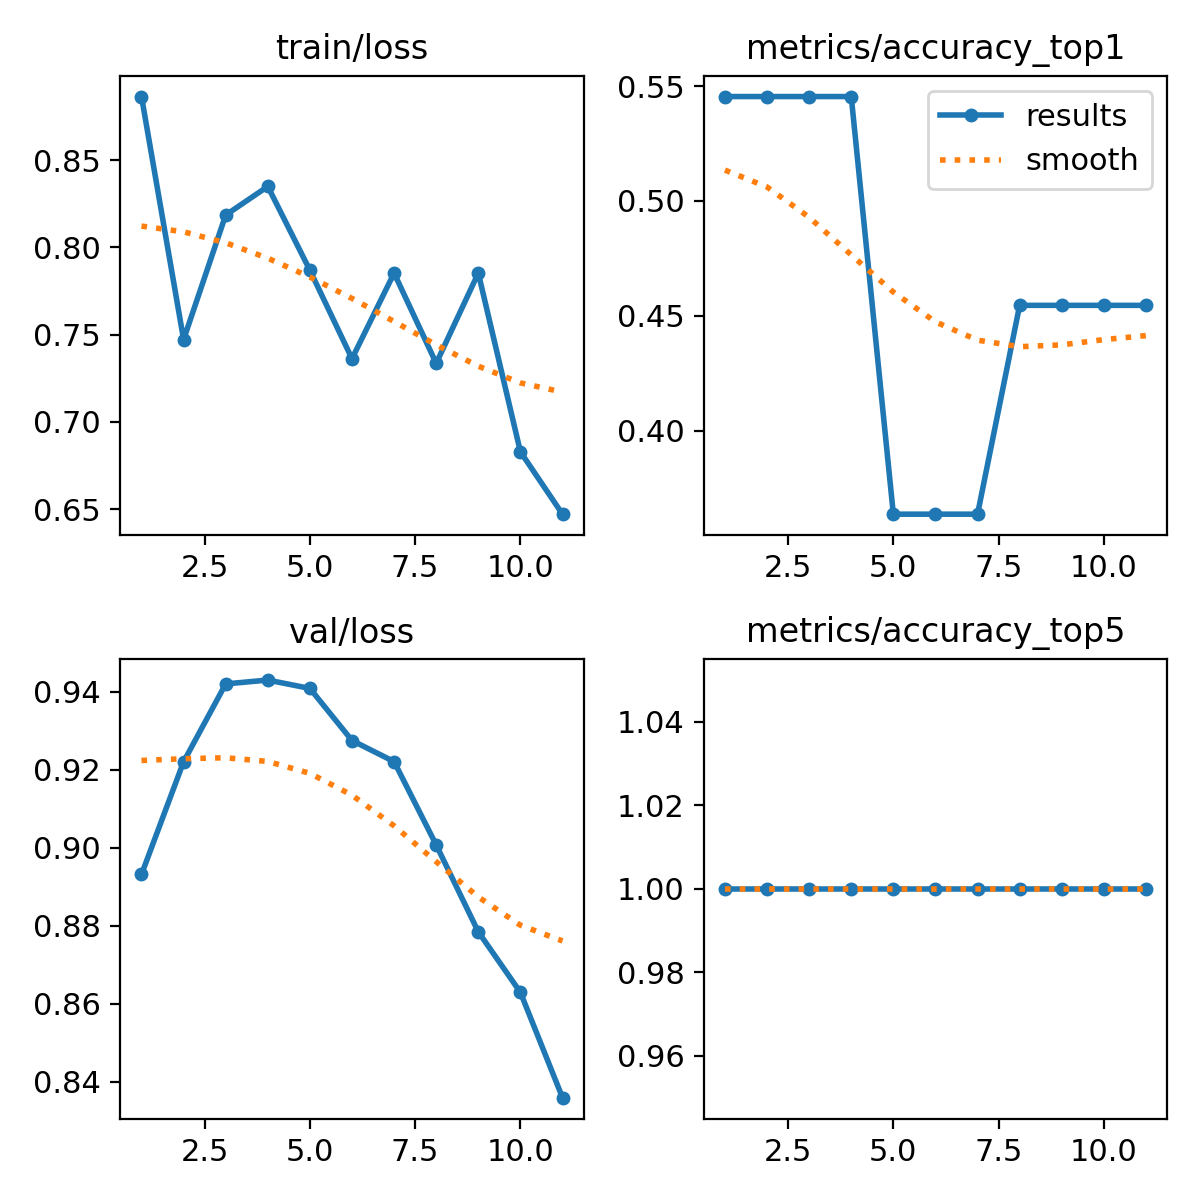

The data file committed next to this chart (first rows):
epoch, time, train/loss, metrics/accuracy_top1, metrics/accuracy_top5, val/loss, lr/pg0, lr/pg1, lr/pg2, lr/pg3, lr/pg4, lr/pg5, lr/pg6, lr/pg7
1, 8.686, 0.8865, 0.5454, 1, 0.8931, 5.001e-05, 1.667e-05, 5.001e-05, 1.667e-05, 5.001e-05, 1.667e-05, 5.001e-05, 1.667e-05
2, 16.74, 0.7472, 0.5454, 1, 0.922, 0.0001463, 4.87723e-05, 0.0001463, 4.87723e-05, 0.0001463, 4.87723e-05, 0.0001463, 4.87723e-05
3, 24.27, 0.8186, 0.5454, 1, 0.9419, 0.0002377, 7.92242e-05, 0.0002377, 7.92242e-05, 0.0002377, 7.92242e-05, 0.0002377, 7.92242e-05
4, 31.79, 0.835, 0.5454, 1, 0.9429, 0.0003241, 0.000108, 0.0003241, 0.000108, 0.0003241, 0.000108, 0.0003241, 0.000108
5, 39.49, 0.7869, 0.3636, 1, 0.9408, 0.0004055, 0.0001352, 0.0004055, 0.0001352, 0.0004055, 0.0001352, 0.0004055, 0.0001352
6, 47.16, 0.7362, 0.3636, 1, 0.9274, 0.000482, 0.0001607, 0.000482, 0.0001607, 0.000482, 0.0001607, 0.000482, 0.0001607
7, 54.47, 0.7853, 0.3636, 1, 0.922, 0.0005536, 0.0001845, 0.0005536, 0.0001845, 0.0005536, 0.0001845, 0.0005536, 0.0001845
8, 62.18, 0.7336, 0.4546, 1, 0.9007, 0.0006202, 0.0002067, 0.0006202, 0.0002067, 0.0006202, 0.0002067, 0.0006202, 0.0002067
9, 69.56, 0.7853, 0.4546, 1, 0.8784, 0.0006818, 0.0002273, 0.0006818, 0.0002273, 0.0006818, 0.0002273, 0.0006818, 0.0002273
10, 77.06, 0.6828, 0.4546, 1, 0.8629, 0.0007385, 0.0002462, 0.0007385, 0.0002462, 0.0007385, 0.0002462, 0.0007385, 0.0002462
11, 84.48, 0.6471, 0.4546, 1, 0.8359, 0.0007903, 0.0002634, 0.0007903, 0.0002634, 0.0007903, 0.0002634, 0.0007903, 0.0002634
